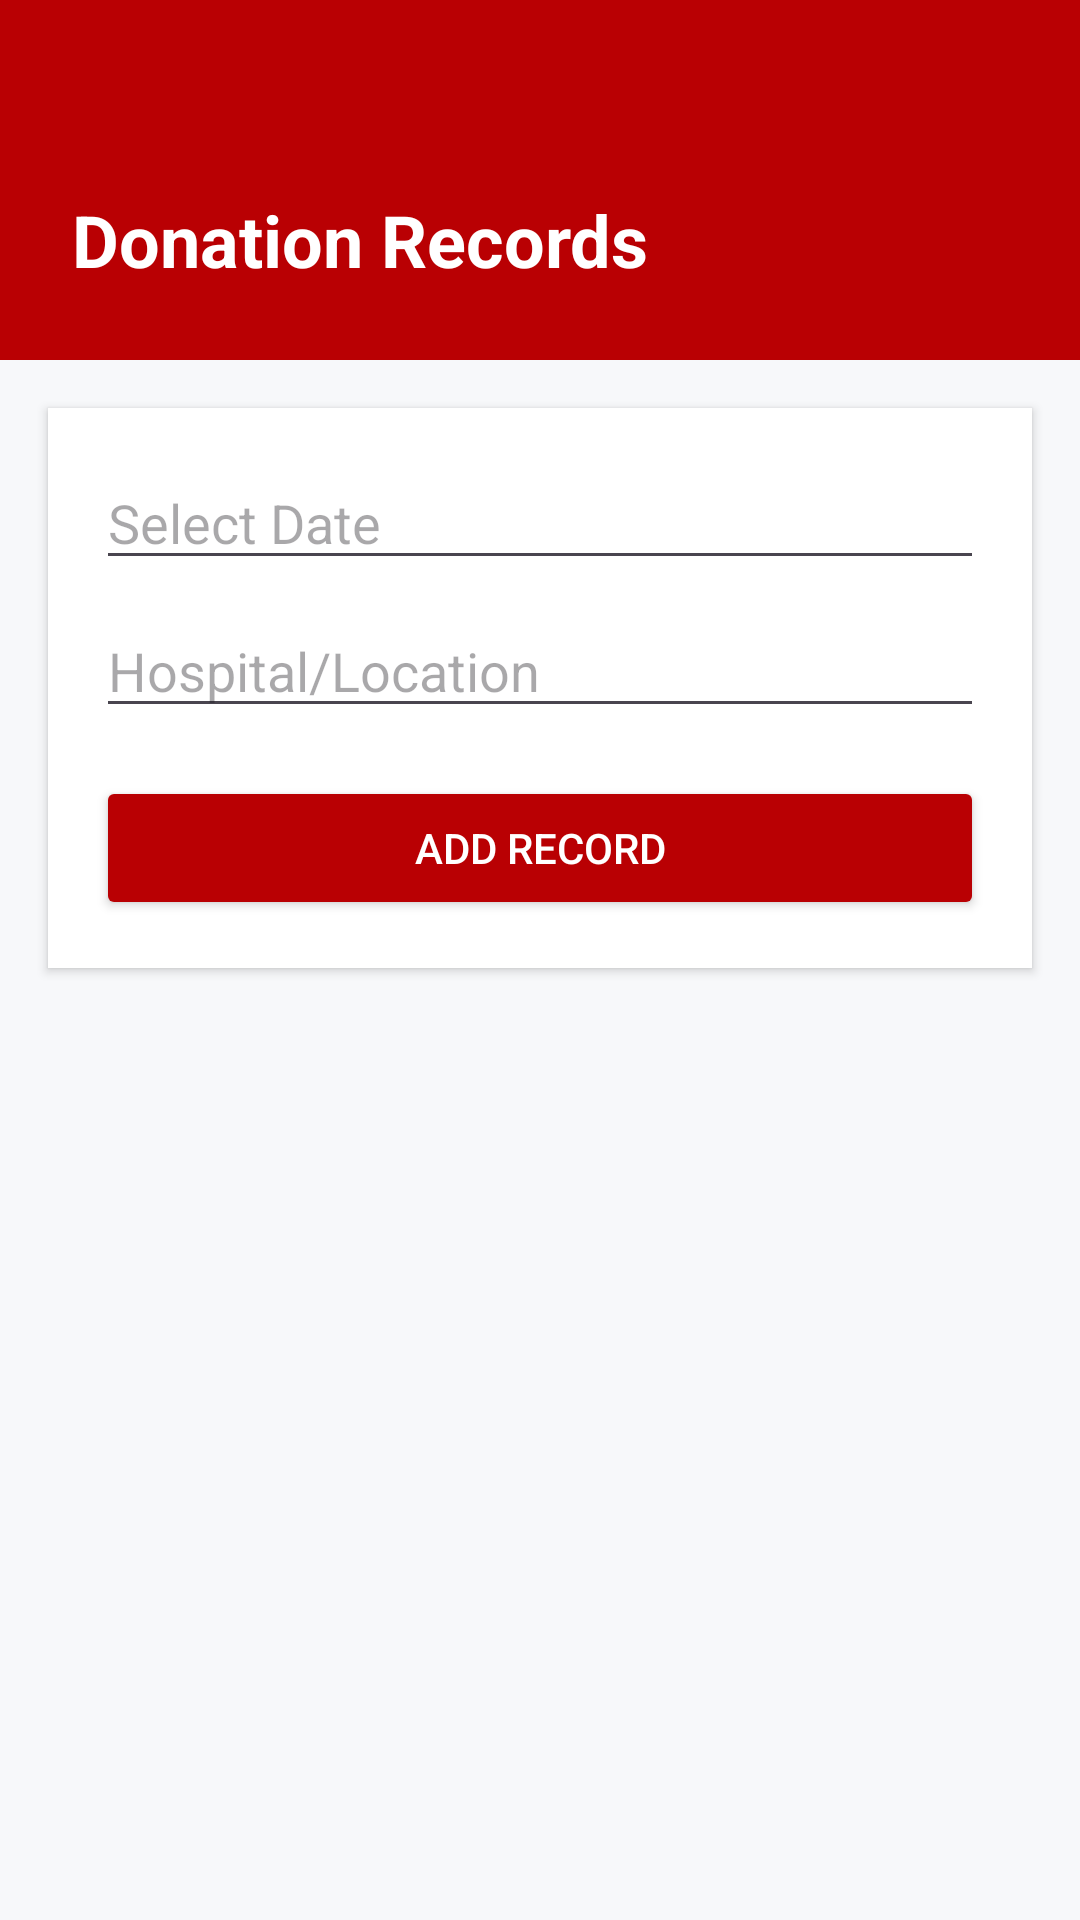

This screen was rendered from an Android layout file. Write that file and the resources it references.
<!-- AndroidManifest.xml: application theme Theme.BloodDonorApplication -->
<!-- res/layout/activity_manage_records.xml -->
<?xml version="1.0" encoding="utf-8"?>
<LinearLayout xmlns:android="http://schemas.android.com/apk/res/android"
    android:layout_width="match_parent"
    android:layout_height="match_parent"
    android:background="#F7F8FA"
    android:orientation="vertical">

    <FrameLayout
        android:layout_width="match_parent"
        android:layout_height="120dp"
        android:background="#B90003"
        android:padding="24dp">

        <TextView
            android:layout_width="wrap_content"
            android:layout_height="wrap_content"
            android:layout_gravity="bottom"
            android:text="Donation Records"
            android:textColor="#FFFFFF"
            android:textSize="24sp"
            android:textStyle="bold" />
    </FrameLayout>

    <LinearLayout
        android:layout_width="match_parent"
        android:layout_height="wrap_content"
        android:orientation="vertical"
        android:padding="16dp"
        android:background="#FFFFFF"
        android:elevation="2dp"
        android:layout_margin="16dp">

        <EditText
            android:id="@+id/etDonationDate"
            android:layout_width="match_parent"
            android:layout_height="wrap_content"
            android:hint="Select Date"
            android:focusable="false"
            android:clickable="true"
            android:inputType="none" />

        <EditText
            android:id="@+id/etLocation"
            android:layout_width="match_parent"
            android:layout_height="wrap_content"
            android:layout_marginTop="8dp"
            android:hint="Hospital/Location" />

        <Button
            android:id="@+id/btnAddRecord"
            android:layout_width="match_parent"
            android:layout_height="wrap_content"
            android:layout_marginTop="16dp"
            android:backgroundTint="#B90003"
            android:text="Add Record"
            android:textColor="#FFFFFF" />
    </LinearLayout>

    <androidx.recyclerview.widget.RecyclerView
        android:id="@+id/rvRecords"
        android:layout_width="match_parent"
        android:layout_height="match_parent"
        android:padding="8dp" />

</LinearLayout>
<!-- resources referenced by this layout -->
<resources>
  <style name="Theme.BloodDonorApplication" parent="Base.Theme.BloodDonorApplication" />
  <style name="Base.Theme.BloodDonorApplication" parent="Theme.Material3.DayNight.NoActionBar">
          
          
      </style>
</resources>
